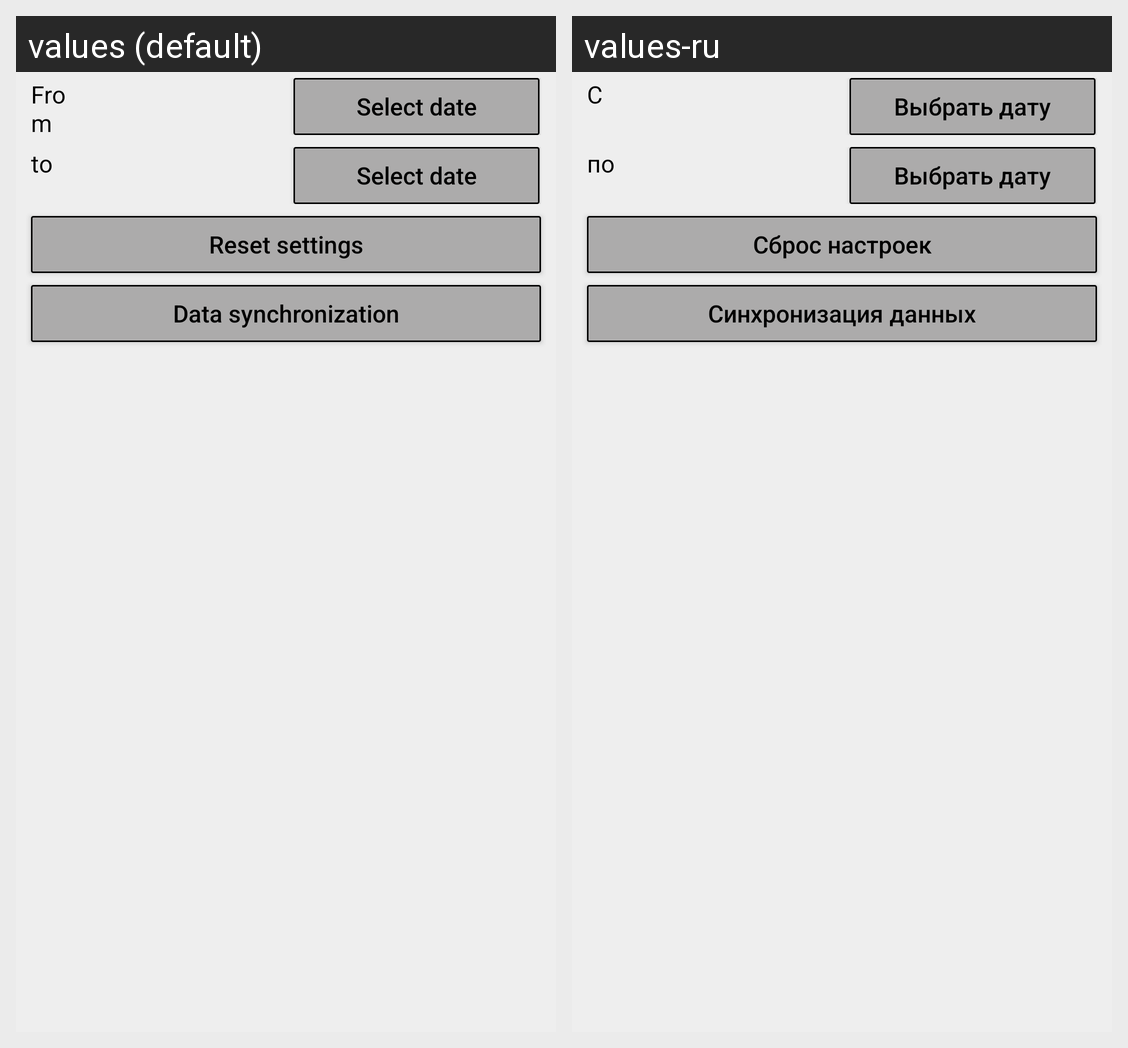

Translations of the strings shown on this Android screen, per locale in the grid:
Android screen res/layout/note_calendar.xml rendered under 2 locales, left to right: values (default), values-ru. Device: Nexus 5 (rendered at 1080×1920; each locale shown at half size, 540×960, under a caption strip naming it); theme AppTheme.
Strings drawn on this screen, with the default value and each locale's value (text and hints the layout hard-codes, and strings that could not be matched under every locale, appear in the picture but are not listed):

from
  values: From
  values-ru: C

select
  values: Select date
  values-ru: Выбрать дату

to
  values: to
  values-ru: по

clearAccount
  values: Reset settings
  values-ru: Сброс настроек

getData
  values: Data synchronization
  values-ru: Синхронизация данных
